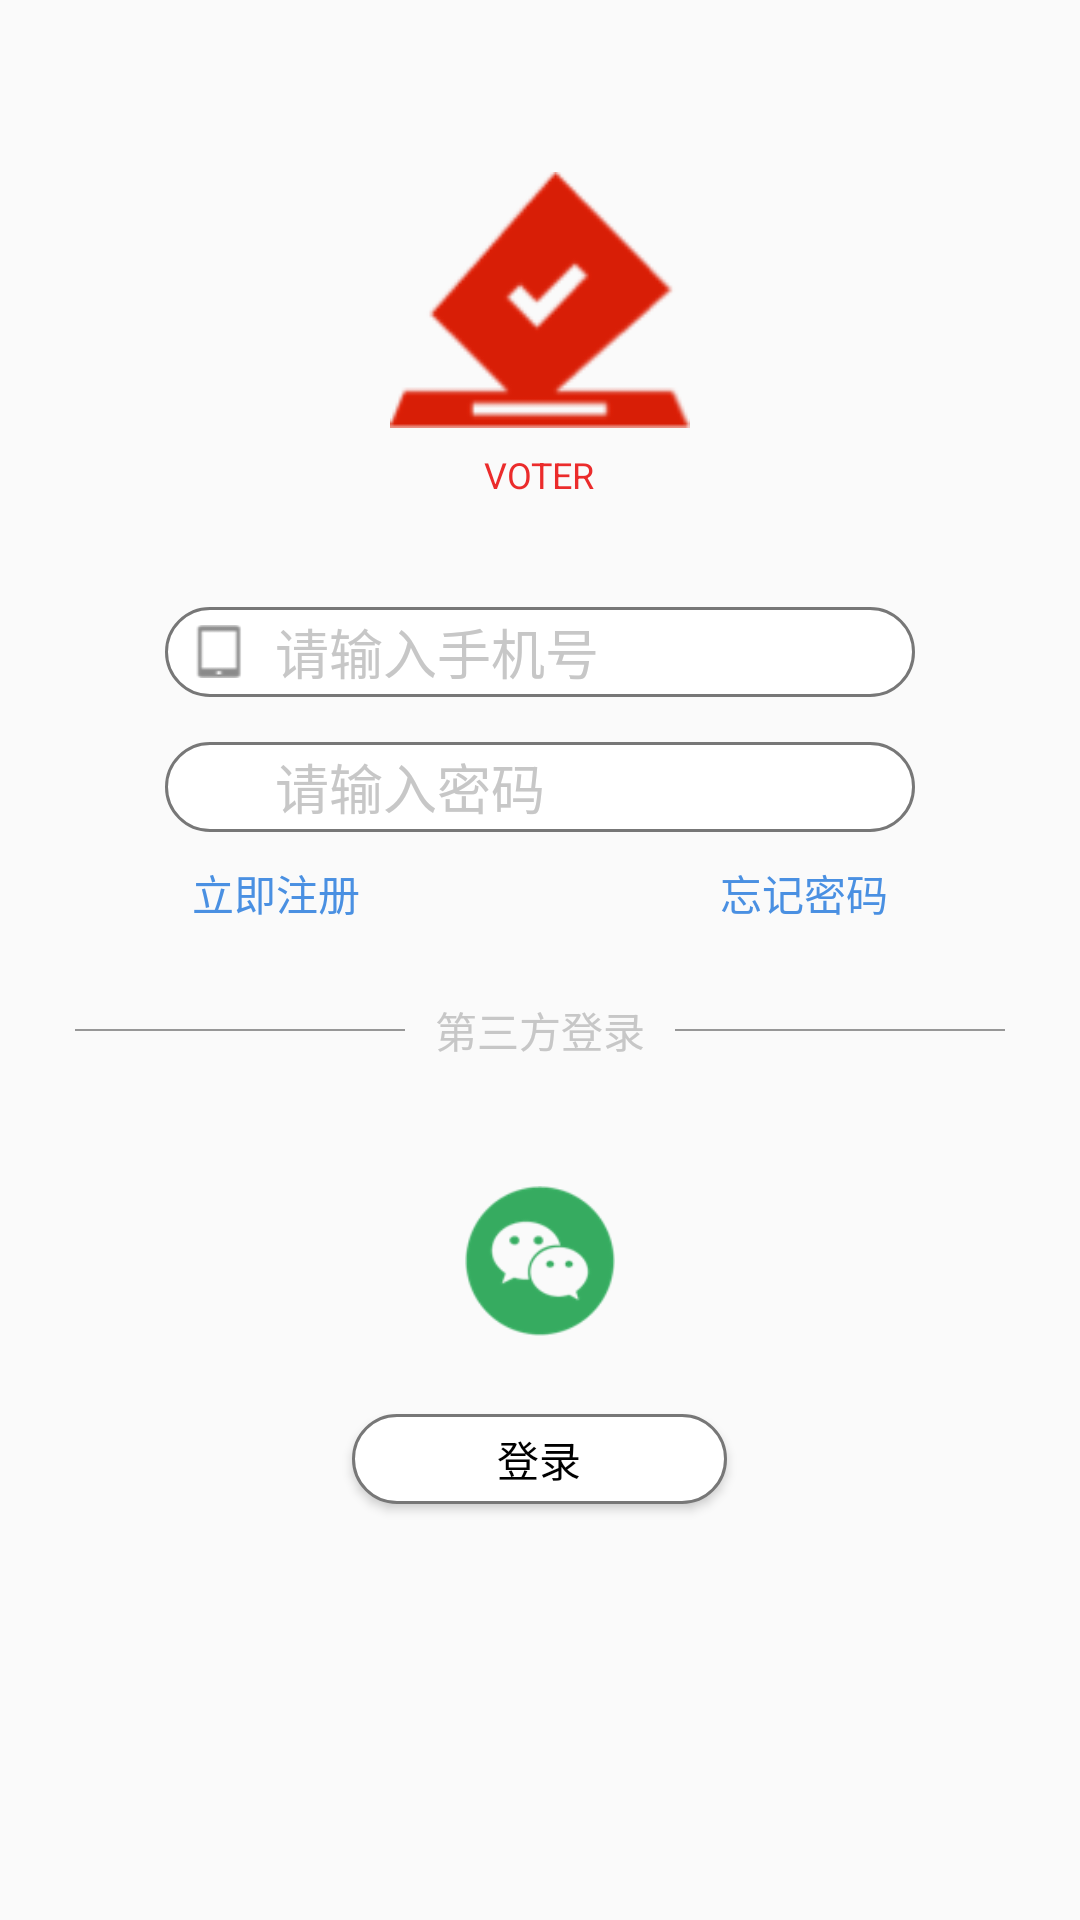

Write the Android layout XML for this screen, with the resource values it uses.
<!-- AndroidManifest.xml: application theme AppTheme -->
<!-- res/layout/activity_login.xml -->
<?xml version="1.0" encoding="utf-8"?>

<LinearLayout
    xmlns:android="http://schemas.android.com/apk/res/android"
    xmlns:tools="http://schemas.android.com/tools"
    android:id="@+id/activity_login"
    android:layout_width="match_parent"
    android:layout_height="match_parent"
    android:orientation="vertical"
    tools:context="net.hrsoft.voter.account.activity.LoginActivity">

    <ImageView
        android:layout_width="100dp"
        android:layout_height="100dp"
        android:layout_gravity="center_horizontal"
        android:layout_marginTop="50dp"
        android:src="@drawable/ic_logo"/>

    <TextView
        android:layout_width="wrap_content"
        android:layout_height="wrap_content"
        android:layout_gravity="center_horizontal"
        android:text="@string/app_name_big"
        android:textColor="@color/button_up"
        android:textSize="12sp"/>

    <LinearLayout
        android:layout_width="250dp"
        android:layout_height="30dp"
        android:layout_gravity="center_horizontal"
        android:layout_marginTop="36dp"
        android:background="@drawable/text_edit_background">

        <ImageView
            android:layout_width="17.5dp"
            android:layout_height="17.5dp"
            android:layout_gravity="center_vertical"
            android:layout_marginLeft="9dp"
            android:src="@drawable/ic_mobile"/>

        <EditText
            android:id="@+id/mobile_edit"
            android:layout_width="match_parent"
            android:layout_height="match_parent"
            android:layout_marginLeft="10dp"
            android:background="@null"
            android:hint="@string/please_input_mobile"
            android:textColorHint="@color/font_primary"/>
    </LinearLayout>

    <LinearLayout
        android:layout_width="250dp"
        android:layout_height="30dp"
        android:layout_gravity="center_horizontal"
        android:layout_marginTop="15dp"
        android:background="@drawable/text_edit_background">

        <ImageView
            android:layout_width="17.5dp"
            android:layout_height="17.5dp"
            android:layout_gravity="center_vertical"
            android:layout_marginLeft="9dp"
            android:src="@drawable/ic_password"/>

        <EditText
            android:inputType="textPassword"
            android:maxLines="1"
            android:id="@+id/password_edit"
            android:layout_width="match_parent"
            android:layout_height="match_parent"
            android:layout_marginLeft="10dp"
            android:background="@null"
            android:hint="@string/please_input_password"
            android:textColorHint="@color/font_primary"/>
    </LinearLayout>

    <RelativeLayout
        android:layout_width="250dp"
        android:layout_height="wrap_content"
        android:layout_gravity="center_horizontal"
        android:layout_marginTop="10dp"
        android:orientation="horizontal">

        <TextView
            android:id="@+id/txt_register"
            android:layout_width="wrap_content"
            android:layout_height="wrap_content"
            android:layout_marginLeft="9dp"
            android:clickable="true"
            android:text="@string/register_immediately"
            android:textColor="@color/register_forget"/>

        <TextView
            android:id="@+id/txt_forget_password"
            android:layout_width="wrap_content"
            android:layout_height="wrap_content"
            android:layout_alignParentRight="true"
            android:layout_marginRight="9dp"
            android:clickable="true"
            android:text="@string/forget_password"
            android:textColor="@color/register_forget"/>
    </RelativeLayout>

    <LinearLayout
        android:layout_width="wrap_content"
        android:layout_height="wrap_content"
        android:layout_gravity="center_horizontal"
        android:layout_marginLeft="25dp"
        android:layout_marginRight="25dp"
        android:layout_marginTop="25dp">

        <ImageView
            android:layout_width="110dp"
            android:layout_height="0.5dp"
            android:layout_gravity="center_vertical"
            android:layout_marginRight="10dp"
            android:background="@color/gray_line"/>

        <TextView
            android:layout_width="0dp"
            android:layout_height="wrap_content"
            android:layout_weight="1"
            android:text="@string/login_with_other_platform"
            android:textColor="@color/font_primary"/>

        <ImageView
            android:layout_width="110dp"
            android:layout_height="0.5dp"
            android:layout_gravity="center_vertical"
            android:layout_marginLeft="10dp"
            android:background="@color/gray_line"/>
    </LinearLayout>

    <LinearLayout
        android:layout_width="250dp"
        android:layout_height="50dp"
        android:layout_gravity="center_horizontal"
        android:layout_marginTop="41.5dp">

        <ImageView
            android:id="@+id/btn_weibo"
            android:layout_width="0dp"
            android:layout_height="match_parent"
            android:layout_weight="1"
            android:clickable="true"
            android:src="@drawable/ic_weibo"/>

        <ImageView
            android:id="@+id/btn_wechat"
            android:layout_width="0dp"
            android:layout_height="match_parent"
            android:layout_weight="1"
            android:clickable="true"
            android:src="@drawable/ic_wechat"/>

        <ImageView
            android:id="@+id/btn_qq"
            android:layout_width="0dp"
            android:layout_height="match_parent"
            android:layout_weight="1"
            android:clickable="true"
            android:src="@drawable/ic_qq"/>

    </LinearLayout>

    <Button
        android:id="@+id/btn_login"
        android:layout_width="125dp"
        android:layout_height="30dp"
        android:layout_gravity="center_horizontal"
        android:layout_marginTop="26dp"
        android:background="@drawable/text_edit_background"
        android:text="@string/btn_login"
        android:textColor="@color/black"/>
</LinearLayout>
<!-- resources referenced by this layout -->
<resources>
  <color name="black">#000000</color>
  <color name="button_up">#EB2B2B</color>
  <color name="font_primary">#c7c7c7</color>
  <color name="gray_line">#979797</color>
  <color name="register_forget">#4a90e2</color>
  <!-- drawable ic_logo: png bitmap (drawable, 4364 bytes) -->
  <!-- drawable ic_mobile: png bitmap (drawable, 545 bytes) -->
  <!-- drawable ic_wechat: png bitmap (drawable, 5691 bytes) -->
  <!-- drawable text_edit_background (drawable) -->
  <?xml version="1.0" encoding="utf-8"?>
  <shape xmlns:android="http://schemas.android.com/apk/res/android"
         android:shape="rectangle">
      <corners android:radius="15dp"/>
      <stroke android:color="@color/stroke"
          android:width="1dp"/>
      <solid android:color="@color/white"/>
  </shape>
  <string name="app_name_big">VOTER</string>
  <string name="btn_login">登录</string>
  <string name="forget_password">忘记密码</string>
  <string name="login_with_other_platform">第三方登录</string>
  <string name="please_input_mobile">请输入手机号</string>
  <string name="please_input_password">请输入密码</string>
  <string name="register_immediately">立即注册</string>
  <style name="AppTheme" parent="Theme.AppCompat.Light.NoActionBar">
          
          <item name="colorPrimary">@color/colorPrimary</item>
          <item name="colorPrimaryDark">@color/colorPrimaryDark</item>
          <item name="colorAccent">@color/colorAccent</item>
      </style>
  <color name="stroke">#777777</color>
  <color name="white">#FFFFFF</color>
  <color name="colorPrimary">#3F51B5</color>
  <color name="colorPrimaryDark">#303F9F</color>
  <color name="colorAccent">#FF4081</color>
</resources>
